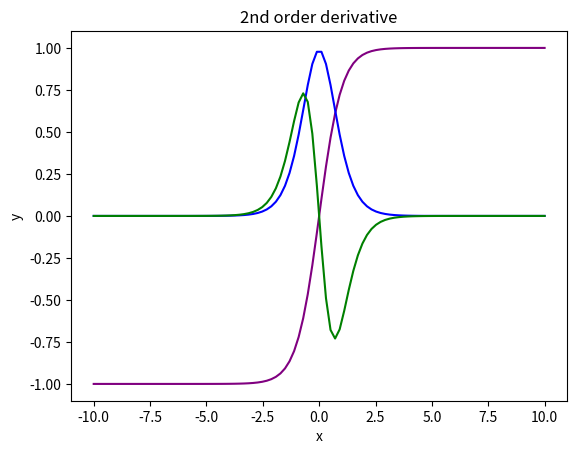

This chart was generated by the following Python code:
import matplotlib.pyplot as plt
import numpy as np

# define function which has an edge
x = np.linspace(-10, 10, 100)

y = (1 - np.exp(-2*x))/(1 + np.exp(-2*x))


plt.plot(x, y, color ='purple')
plt.xlabel('x')
plt.ylabel('y')
plt.title('example of edge in one dimension')

plt.show()

# first order derivative of the defined function
dy_dx = np.gradient(y, x)

plt.plot(x, dy_dx, color='blue')
plt.xlabel('x')
plt.ylabel('y')
plt.title('1st order derivative')

plt.show()

# second order derivative of the defined function
dy_dx2 = np.gradient(dy_dx, x)

plt.plot(x, dy_dx2, color = "green")
plt.xlabel('x')
plt.ylabel('y')
plt.title('2nd order derivative')
plt.show()
